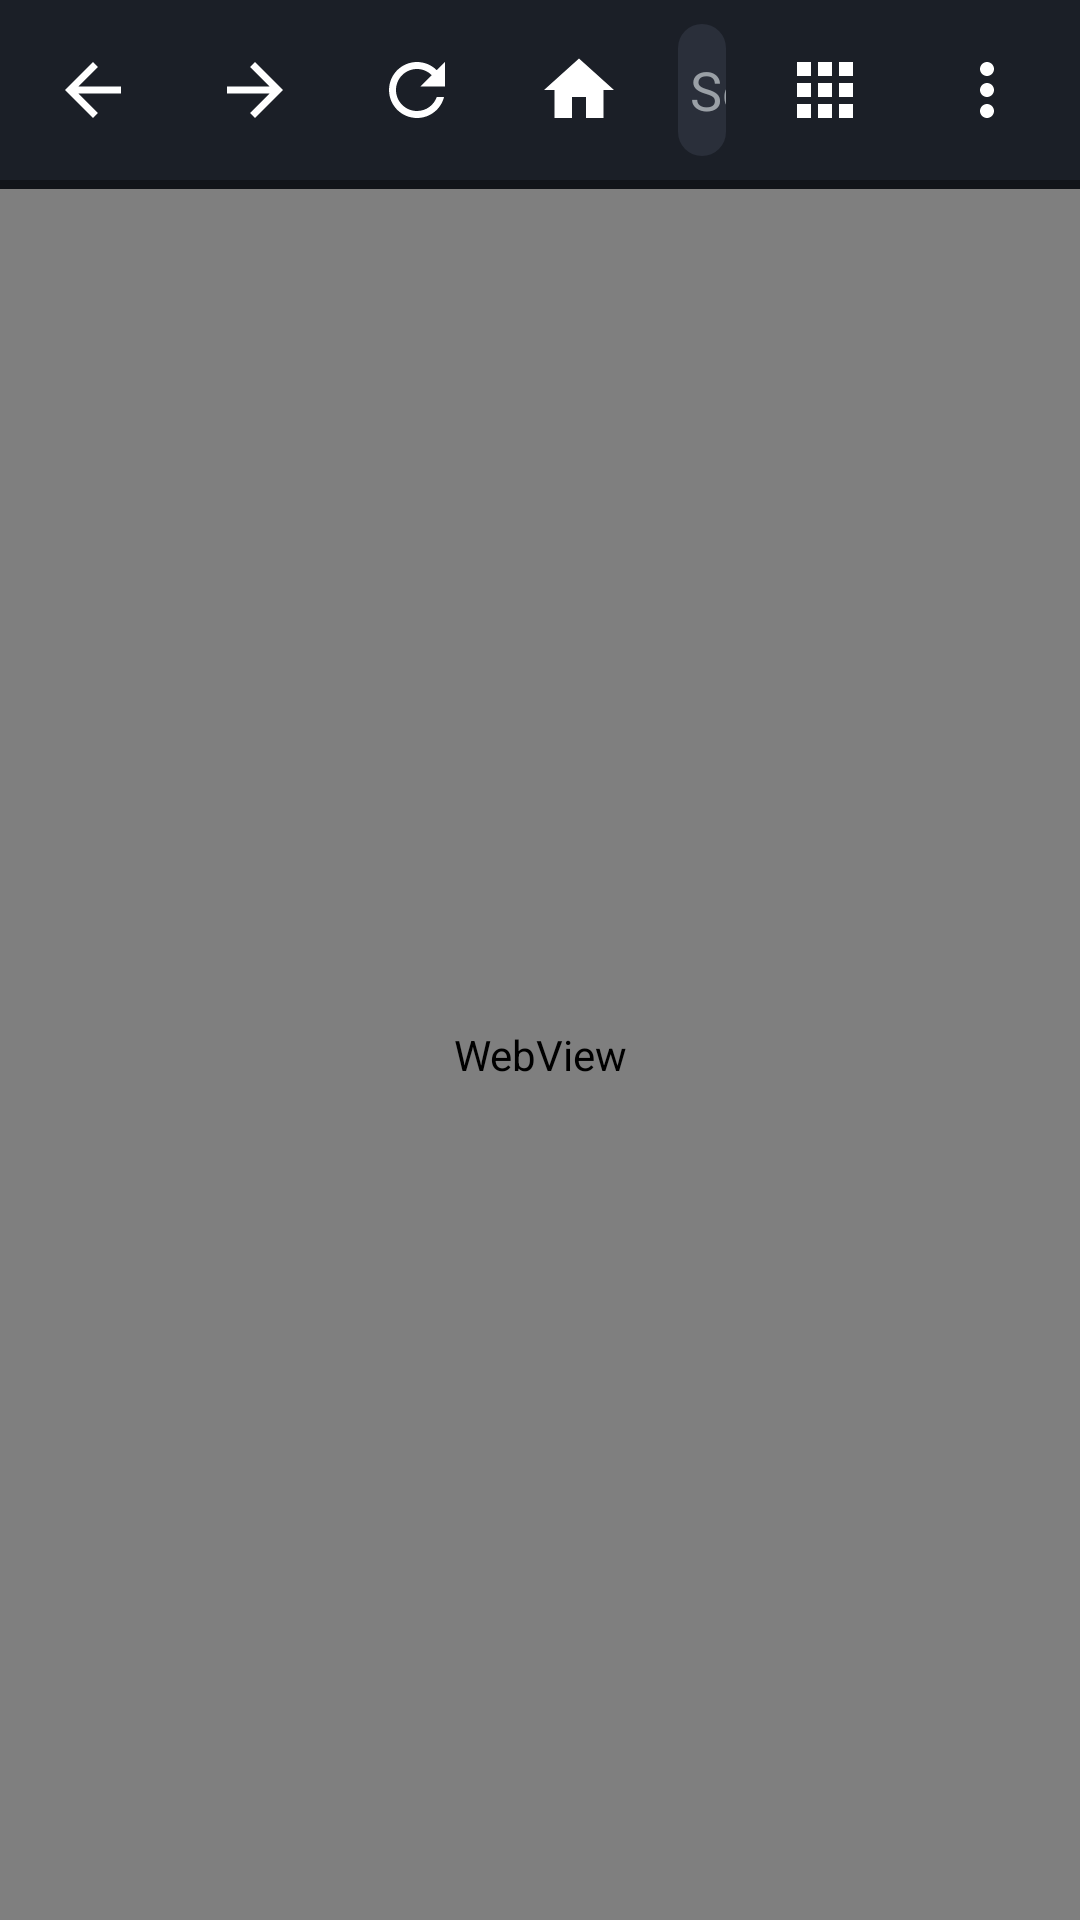

Here is an Android app screen rendered from its layout file. Give the layout XML and the strings, colors and styles it references.
<!-- AndroidManifest.xml: application theme AppTheme -->
<!-- res/layout/activity_main.xml -->
<?xml version="1.0" encoding="utf-8"?>
<FrameLayout xmlns:android="http://schemas.android.com/apk/res/android"
    android:layout_width="match_parent"
    android:layout_height="match_parent"
    android:background="@color/bg">

    <LinearLayout
        android:layout_width="match_parent"
        android:layout_height="match_parent"
        android:orientation="vertical">

        <LinearLayout
            android:layout_width="match_parent"
            android:layout_height="@dimen/toolbar_height"
            android:background="@color/toolbar"
            android:gravity="center_vertical"
            android:orientation="horizontal"
            android:paddingLeft="4dp"
            android:paddingRight="4dp">

            <ImageButton
                android:id="@+id/btn_back"
                style="@style/ToolButton"
                android:contentDescription="@string/back"
                android:src="@drawable/ic_back" />

            <ImageButton
                android:id="@+id/btn_forward"
                style="@style/ToolButton"
                android:contentDescription="@string/forward"
                android:src="@drawable/ic_forward" />

            <ImageButton
                android:id="@+id/btn_reload"
                style="@style/ToolButton"
                android:contentDescription="@string/reload"
                android:src="@drawable/ic_reload" />

            <ImageButton
                android:id="@+id/btn_home"
                style="@style/ToolButton"
                android:contentDescription="@string/home"
                android:src="@drawable/ic_home" />

            <EditText
                android:id="@+id/url"
                android:layout_width="0dp"
                android:layout_height="44dp"
                android:layout_marginLeft="6dp"
                android:layout_marginRight="6dp"
                android:layout_weight="1"
                android:background="@drawable/url_bg"
                android:hint="@string/url_hint"
                android:imeOptions="actionGo|flagNoExtractUi"
                android:inputType="textUri"
                android:paddingLeft="16dp"
                android:paddingRight="16dp"
                android:selectAllOnFocus="true"
                android:singleLine="true"
                android:textColor="@color/text"
                android:textColorHint="@color/text_dim"
                android:textSize="18sp" />

            <ImageButton
                android:id="@+id/btn_apps"
                style="@style/ToolButton"
                android:contentDescription="@string/apps_title"
                android:src="@drawable/ic_apps" />

            <ImageButton
                android:id="@+id/btn_menu"
                style="@style/ToolButton"
                android:contentDescription="@string/menu"
                android:src="@drawable/ic_menu" />
        </LinearLayout>

        <ProgressBar
            android:id="@+id/progress"
            style="?android:attr/progressBarStyleHorizontal"
            android:layout_width="match_parent"
            android:layout_height="3dp"
            android:max="100"
            android:maxHeight="3dp"
            android:minHeight="3dp"
            android:progressDrawable="@drawable/progress"
            android:visibility="invisible" />

        <WebView
            android:id="@+id/web"
            android:layout_width="match_parent"
            android:layout_height="0dp"
            android:layout_weight="1" />
    </LinearLayout>

    
    <FrameLayout
        android:id="@+id/fullscreen"
        android:layout_width="match_parent"
        android:layout_height="match_parent"
        android:background="#FF000000"
        android:visibility="gone" />
</FrameLayout>
<!-- resources referenced by this layout -->
<resources>
  <color name="bg">#FF11141A</color>
  <color name="text">#FFE8EAED</color>
  <color name="text_dim">#FF9AA0A6</color>
  <color name="toolbar">#FF1B1F27</color>
  <dimen name="toolbar_height">60dp</dimen>
  <!-- drawable ic_apps (drawable) -->
  <vector xmlns:android="http://schemas.android.com/apk/res/android"
      android:width="28dp" android:height="28dp"
      android:viewportWidth="24" android:viewportHeight="24">
      <path android:fillColor="#FFFFFFFF" android:pathData="M4,8h4V4H4v4zM10,20h4v-4h-4v4zM4,20h4v-4H4v4zM4,14h4v-4H4v4zM10,14h4v-4h-4v4zM16,4v4h4V4h-4zM10,8h4V4h-4v4zM16,14h4v-4h-4v4zM16,20h4v-4h-4v4z"/>
  </vector>
  <!-- drawable ic_back (drawable) -->
  <vector xmlns:android="http://schemas.android.com/apk/res/android"
      android:width="28dp" android:height="28dp"
      android:viewportWidth="24" android:viewportHeight="24">
      <path android:fillColor="#FFFFFFFF" android:pathData="M20,11H7.83l5.59,-5.59L12,4l-8,8 8,8 1.41,-1.41L7.83,13H20v-2z"/>
  </vector>
  <!-- drawable ic_forward (drawable) -->
  <vector xmlns:android="http://schemas.android.com/apk/res/android"
      android:width="28dp" android:height="28dp"
      android:viewportWidth="24" android:viewportHeight="24">
      <path android:fillColor="#FFFFFFFF" android:pathData="M12,4l-1.41,1.41L16.17,11H4v2h12.17l-5.58,5.59L12,20l8,-8z"/>
  </vector>
  <!-- drawable ic_home (drawable) -->
  <vector xmlns:android="http://schemas.android.com/apk/res/android"
      android:width="28dp" android:height="28dp"
      android:viewportWidth="24" android:viewportHeight="24">
      <path android:fillColor="#FFFFFFFF" android:pathData="M10,20v-6h4v6h5v-8h3L12,3 2,12h3v8z"/>
  </vector>
  <!-- drawable ic_menu (drawable) -->
  <vector xmlns:android="http://schemas.android.com/apk/res/android"
      android:width="28dp" android:height="28dp"
      android:viewportWidth="24" android:viewportHeight="24">
      <path android:fillColor="#FFFFFFFF" android:pathData="M12,8c1.1,0 2,-0.9 2,-2s-0.9,-2 -2,-2 -2,0.9 -2,2 0.9,2 2,2zM12,10c-1.1,0 -2,0.9 -2,2s0.9,2 2,2 2,-0.9 2,-2 -0.9,-2 -2,-2zM12,16c-1.1,0 -2,0.9 -2,2s0.9,2 2,2 2,-0.9 2,-2 -0.9,-2 -2,-2z"/>
  </vector>
  <!-- drawable progress (drawable) -->
  <?xml version="1.0" encoding="utf-8"?>
  <layer-list xmlns:android="http://schemas.android.com/apk/res/android">
      <item android:id="@android:id/background">
          <shape><solid android:color="#00000000"/></shape>
      </item>
      <item android:id="@android:id/progress">
          <clip><shape><solid android:color="@color/accent"/></shape></clip>
      </item>
  </layer-list>
  <!-- drawable url_bg (drawable) -->
  <?xml version="1.0" encoding="utf-8"?>
  <shape xmlns:android="http://schemas.android.com/apk/res/android" android:shape="rectangle">
      <solid android:color="@color/url_bg"/>
      <corners android:radius="22dp"/>
  </shape>
  <string name="apps_title">Apps &amp; settings</string>
  <string name="back">Back</string>
  <string name="forward">Forward</string>
  <string name="home">Home</string>
  <string name="menu">Menu</string>
  <string name="reload">Reload</string>
  <string name="url_hint">Search or type a web address</string>
  <style name="ToolButton">
          <item name="android:layout_width">@dimen/tool_button</item>
          <item name="android:layout_height">match_parent</item>
          <item name="android:background">?android:attr/selectableItemBackground</item>
          <item name="android:scaleType">center</item>
      </style>
  <style name="AppTheme" parent="@android:style/Theme.Holo.NoActionBar">
          <item name="android:windowBackground">@color/bg</item>
          <item name="android:colorBackground">@color/bg</item>
      </style>
  <color name="accent">#FF1E88E5</color>
  <color name="url_bg">#FF2A2F3A</color>
  <dimen name="tool_button">54dp</dimen>
</resources>
